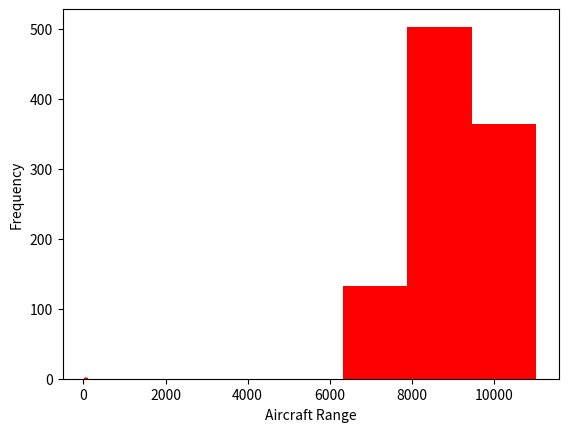

Reproduce this figure in Python.
# [redacted]
#Homework 3
#I pledge my honor that I've abided by the Stevens Honor System

from functools import total_ordering
import numpy as np
from numpy.core.arrayprint import ComplexFloatingFormat
import scipy.stats as stats
import matplotlib.pyplot as plt

# seed the random number generator to get consistent results
np.random.seed(0)
#this is for 3.1 part a
X = np.random.rand()
Y= np.random.rand()

Z = np.sqrt(X*X + Y*Y)
#3.1 part b
def gen_rice():
    X = np.random.rand()
    Y= np.random.rand()
    if(np.sqrt(X*X + Y*Y)) <=1:
        return 4
    else:
        return 0
    

# generate 10000 samples
samples = [gen_rice() for i in range(10000)]

# compute the lower and upper-bounds using a 95% confidence interval
confidence_level = 0.05
z_crit = stats.norm.ppf(1-confidence_level/2)
# compute running statistics for mean and confidence interval
mean_estimate = np.array([np.average(samples[0:i]) for i in range(len(samples))])
confidence_int = z_crit*np.array([stats.sem(samples[0:i]) for i in range(len(samples))])

print('pi = {:.3f} +/- {:.3f} (95% CI)'.format(
        np.average(samples),
        z_crit*stats.sem(samples)
    ))


#part c

def gen_rice2():
    X = np.random.rand()
    Y= np.random.rand()
    Z1 = np.sqrt(X*X + Y*Y)
    Z2 = np.sqrt(pow(1-X, 2)+ pow(1-Y, 2))
    z1 = 0
    z2 = 0
    if Z1 <=1:
        z1= 4
    else:
        z1= 0
    if Z2 <=1:
        z2 = 4
    else: 
        z2 = 0
    Z_a = (z1+z2)/2
    return Z_a


# generate 10000 samples
samples_2 = [gen_rice2() for i in range(10000)]

# compute the lower and upper-bounds using a 95% confidence interval
confidence_level = 0.05
z_crit = stats.norm.ppf(1-confidence_level/2)
# compute running statistics for mean and confidence interval
mean_estimate = np.array([np.average(samples_2[0:i]) for i in range(len(samples))])
confidence_int = z_crit*np.array([stats.sem(samples_2[0:i]) for i in range(len(samples))])

print('Antithetic derived pi = {:.3f} +/- {:.3f} (95% CI)'.format(
        np.average(samples),
        z_crit*stats.sem(samples)
    ))

#3.2 part a
LD = 1/3 *np.random.rand()
Weight = 1.3+.2*np.sqrt(np.random.rand())

#3.2 part b*
R = LD*.255*5950*np.log(Weight)

#3.2 part c 
#part i
def gen_aircraft():
    LD= 15+ np.random.rand()*3
    Weight = 1.3+.2*np.sqrt(np.random.rand())
    R = LD*.255*5950*np.log(Weight)
    return R

samples_air = [gen_aircraft() for i in range(1000)]
print("LENGTH OF SAMPLES AIR", len(samples_air))
print("type of samples_air", type(samples_air))
samples_array = np.array(samples_air)
plt.hist(samples_air, color="r", bins=3 )
plt.xlabel('Aircraft Range')
plt.ylabel('Frequency')
plt.show()
plt.savefig('hw3-2c.png')

#part c ii
mean = np.average(samples_air)
print("this is sample mean", mean)

#part c iii

percentile_25 = np.sort(samples_array)
print("this is the 25th percentile", percentile_25[249])


#part c iv
total_exceed = samples_array[samples_array >9000]
over_9000 = len(total_exceed)/len(samples_array)
print("probability of exceeding 9000km", over_9000)

#3.3 part a

a= 40
b = 70
c = 90


x=np.random.randint(40,90)


def f(x):
    if(x<=70 and x>40):
        return 2*(x-40)/((70-40)*(90-70))
    else:
        return  2*(90-x)/((90-40)*(90-70))

x=np.arange(40,90)
y = []


plt.show()
for i in range(len(x)):
   y.append(f(x[i]))
plt.plot(x,y,c="red")
# piecewise = np.piecewise(x, [x<=70, x>70], [2*(x-40)/((70-40)*(90-70)),  2*(90-x)/((90-40)*(90-70))])
# plt.plot(x,y)
plt.show()


#part d

def demand_generator():
    area = 3/5
    r = np.random.rand()

    if( r >= 0 and r<= area):
        x = 40+ np.sqrt(1500*r)
    else:
        x = 90 - np.sqrt(1000-1000*r)
    return x

demand_generator()

#part f

def profit_generator():
    orders = np.random.randint(40,70)
    demand = demand_generator()
    if demand <= orders:
        leftover = demand-orders
        profit = 12*demand + 3*leftover - 10*demand
    else: 
        profit = 12*demand - 10*demand
    return profit


samples_profit = [profit_generator() for i in range(1000)]
mean_profit = np.average(samples_profit)
print("This is the sample mean for profit", mean_profit)